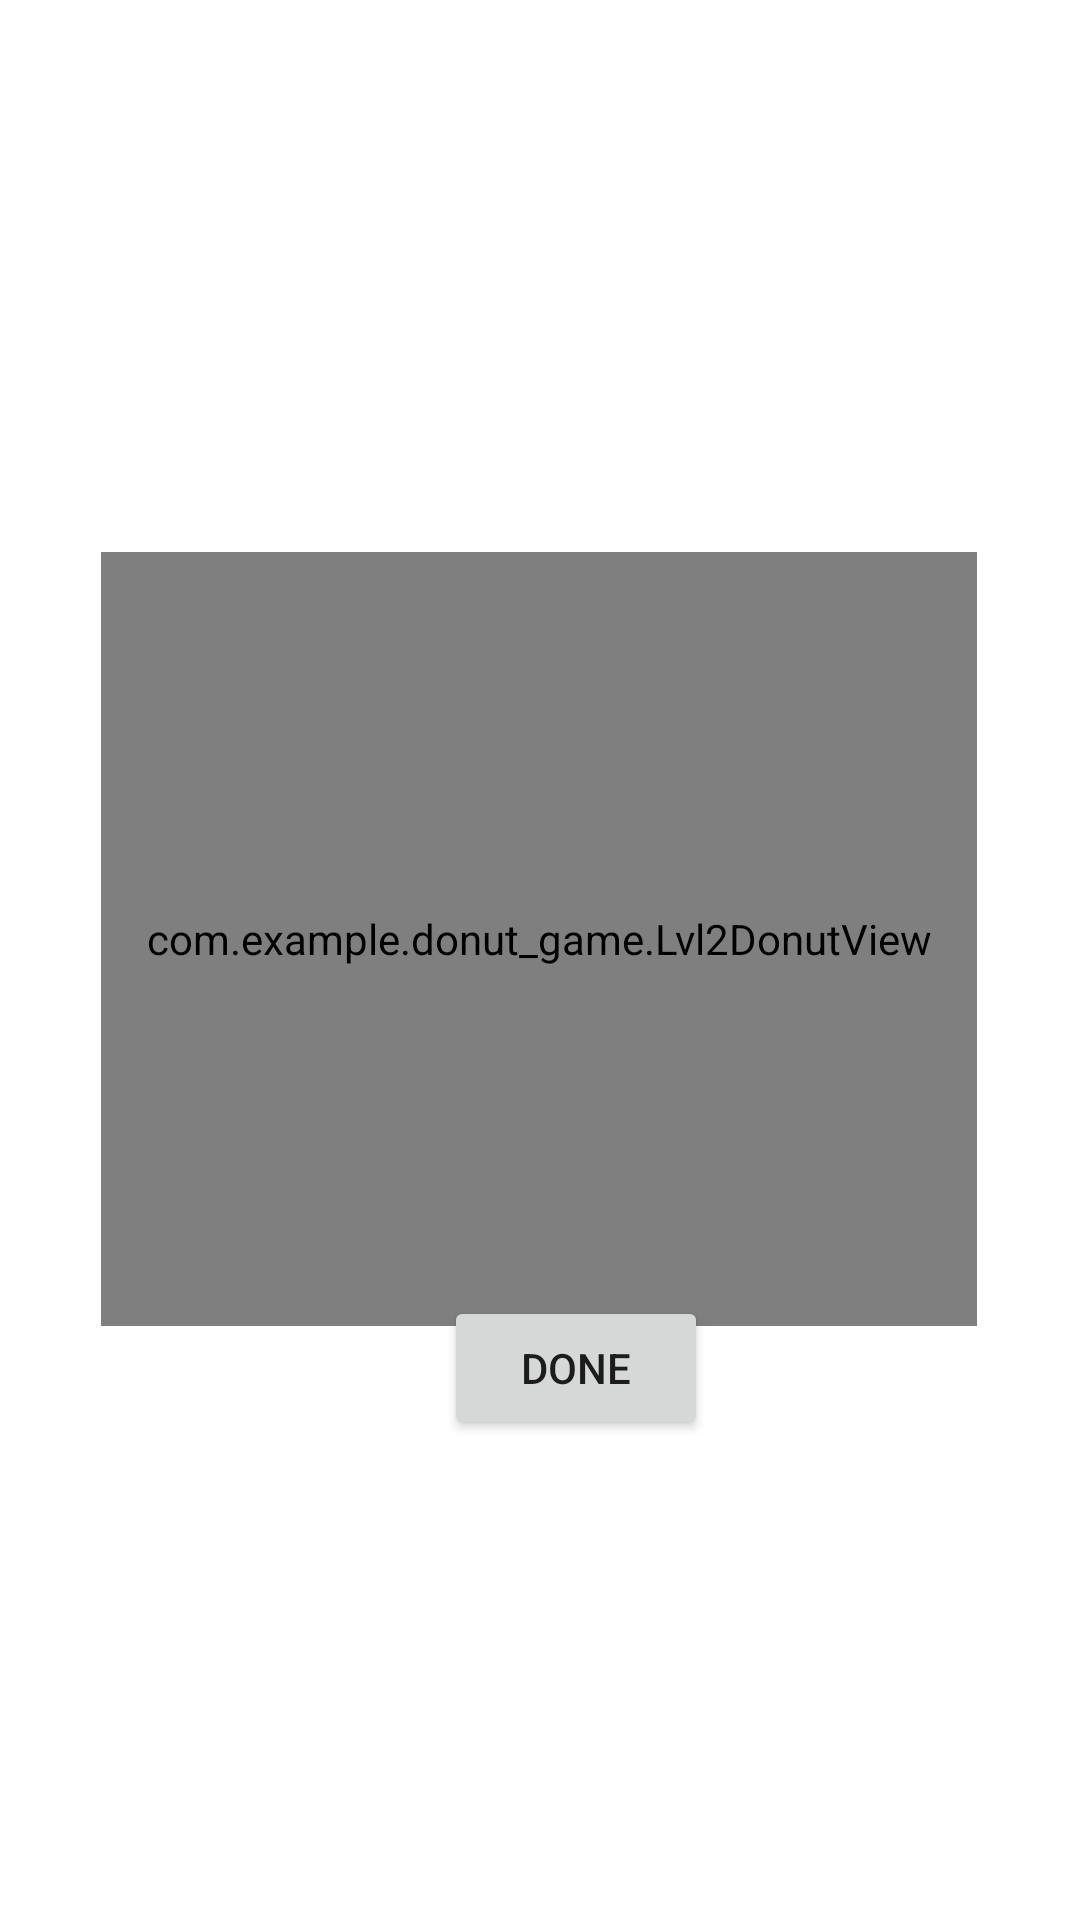

Here is an Android app screen rendered from its layout file. Give the layout XML and the strings, colors and styles it references.
<!-- AndroidManifest.xml: application theme Theme.Donut_game -->
<!-- res/layout/activity_lvl2.xml -->
<?xml version="1.0" encoding="utf-8"?>
<androidx.constraintlayout.widget.ConstraintLayout xmlns:android="http://schemas.android.com/apk/res/android"
    xmlns:app="http://schemas.android.com/apk/res-auto"
    xmlns:tools="http://schemas.android.com/tools"
    android:layout_width="match_parent"
    android:layout_height="match_parent"
    tools:context=".Lvl2Activity">

    <Button
        android:id="@+id/done_button_1"
        android:layout_width="wrap_content"
        android:layout_height="wrap_content"
        android:layout_marginStart="148dp"
        android:layout_marginBottom="160dp"
        android:onClick="onDoneButtonPressed"
        android:text="@string/lvl_done"
        app:layout_constraintBottom_toBottomOf="parent"
        app:layout_constraintStart_toStartOf="parent" />

    <ImageView
        android:id="@+id/lvl_2_orig_donut_imageView"
        android:layout_width="292dp"
        android:layout_height="258dp"
        android:layout_marginStart="16dp"
        android:layout_marginTop="184dp"
        android:layout_marginEnd="16dp"
        app:layout_constraintEnd_toEndOf="parent"
        app:layout_constraintHorizontal_bias="0.494"
        app:layout_constraintStart_toStartOf="parent"
        app:layout_constraintTop_toTopOf="parent" />

    <com.example.donut_game.Lvl2DonutView
        android:id="@+id/lvl_2_donut_imageView"
        android:layout_width="292dp"
        android:layout_height="258dp"
        android:layout_marginStart="16dp"
        android:layout_marginTop="184dp"
        android:layout_marginEnd="16dp"
        app:layout_constraintEnd_toEndOf="parent"
        app:layout_constraintHorizontal_bias="0.494"
        app:layout_constraintStart_toStartOf="parent"
        app:layout_constraintTop_toTopOf="parent" />
</androidx.constraintlayout.widget.ConstraintLayout>
<!-- resources referenced by this layout -->
<resources>
  <string name="lvl_done">Done</string>
  <style name="Theme.Donut_game" parent="Theme.MaterialComponents.DayNight.NoActionBar">
          
          <item name="colorPrimary">@color/bread_brown</item>
          <item name="colorPrimaryVariant">@color/bread_brown_status_bar</item>
          <item name="colorOnPrimary">@color/white</item>
          
          <item name="colorSecondary">@color/chocolate</item>
          <item name="colorSecondaryVariant">@color/strawberry</item>
          <item name="colorOnSecondary">@color/black</item>
          
          <item name="android:statusBarColor" tools:targetApi="l">?attr/colorPrimaryVariant</item>
          
          <item name="android:navigationBarColor" tools:targetApi="l">?attr/colorPrimary</item>
  
      </style>
  <color name="bread_brown">#FFeda934</color>
  <color name="bread_brown_status_bar">#FFd99829</color>
  <color name="white">#FFFFFFFF</color>
  <color name="chocolate">#FF663700</color>
  <color name="strawberry">#AF2759</color>
  <color name="black">#FF000000</color>
</resources>
